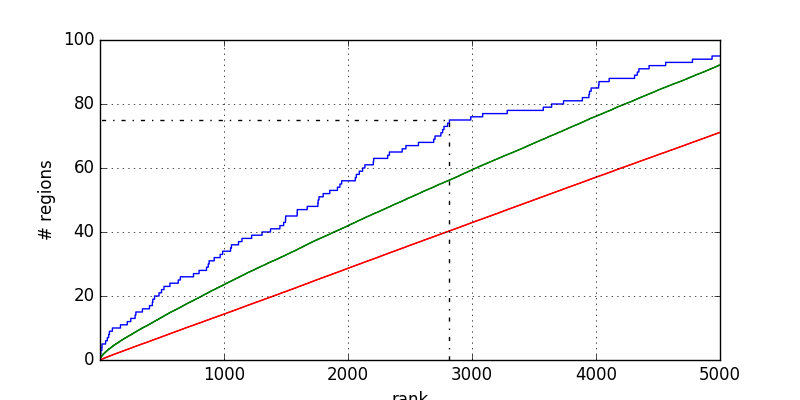

The table this chart was drawn from, first rows:
1	0.000000
3	0.000000
3	1
5	1
5	2
7	2
7	3
16	3
16	4
17	4
17	5
46	5
46	6
60	6
60	7
71	7
71	8
77	8
77	9
101	9
101	10
166	10
166	11
221	11
221	12
249	12
249	13
284	13
284	14
290	14
290	15
343	15
343	16
400	16
400	17
423	17
423	18
427	18
427	19
441	19
441	20
477	20
477	21
497	21
497	22
517	22
517	23
565	23
565	24
632	24
632	25
649	25
649	26
755	26
755	27
800	27
800	28
860	28
860	29
874	29
874	30
... 131 more rows
